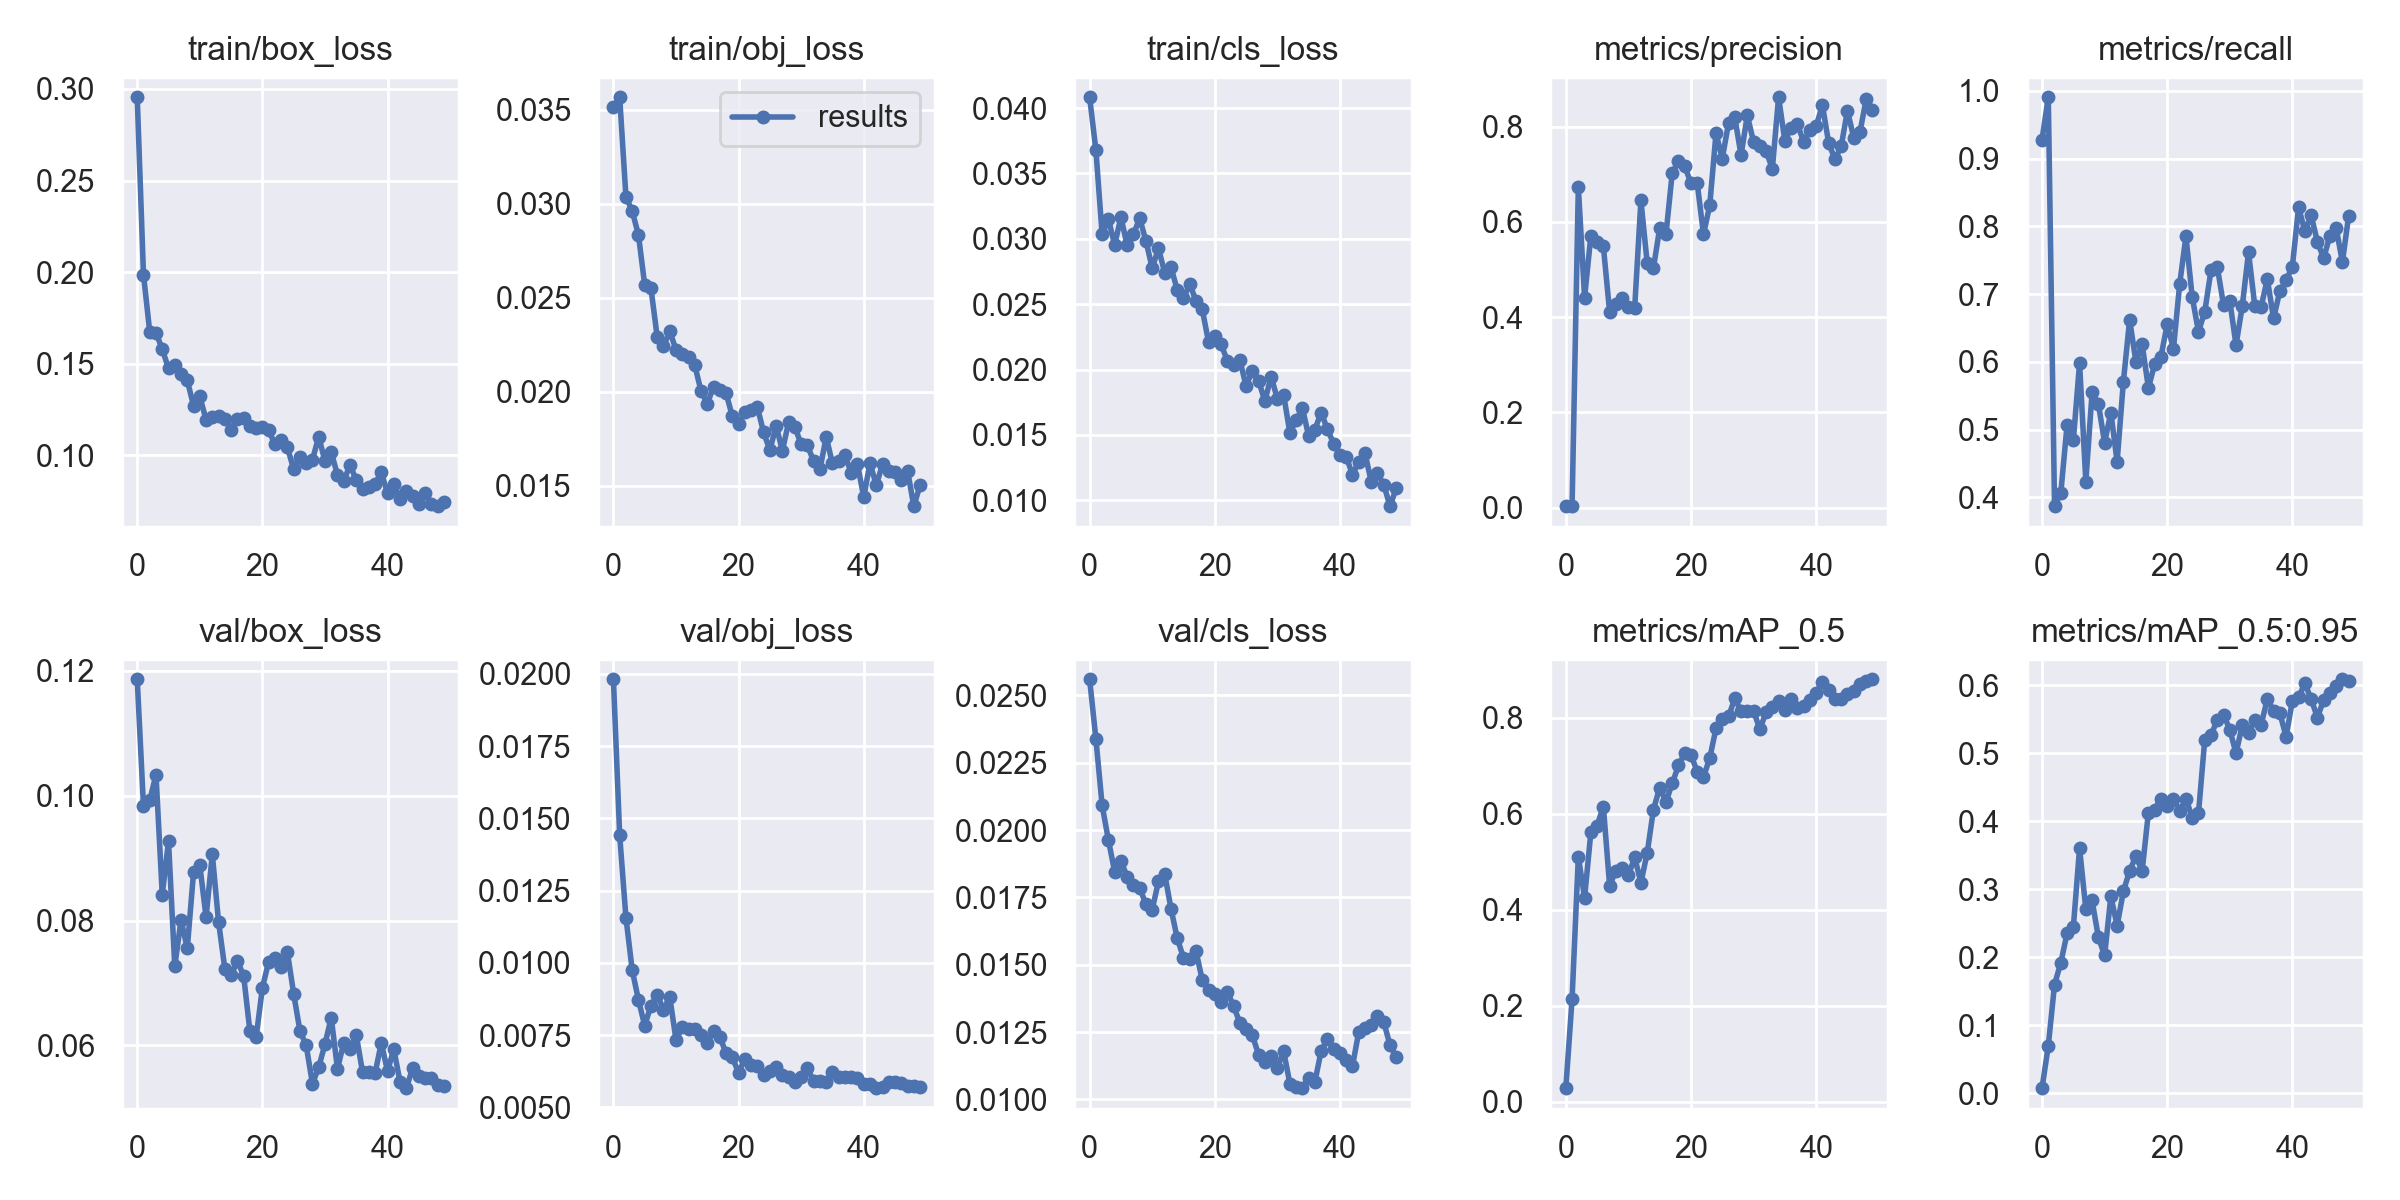

Data behind this chart, as committed beside it:
epoch, train/box_loss, train/obj_loss, train/cls_loss, metrics/precision, metrics/recall, metrics/mAP_0.5, metrics/mAP_0.5:0.95, val/box_loss, val/obj_loss, val/cls_loss, x/lr0, x/lr1, x/lr2
0, 0.2954, 0.03513, 0.04082, 0.003117, 0.9283, 0.02829, 0.007231, 0.1187, 0.01981, 0.0256, 0.0793, 0.0023, 0.0023
1, 0.1986, 0.03567, 0.03679, 0.003138, 0.9907, 0.2144, 0.06935, 0.09839, 0.01441, 0.02339, 0.05761, 0.004607, 0.004607
2, 0.1674, 0.03037, 0.03033, 0.6734, 0.3872, 0.5103, 0.1597, 0.09929, 0.01157, 0.02092, 0.03582, 0.006819, 0.006819
3, 0.167, 0.02962, 0.03152, 0.4414, 0.4065, 0.4255, 0.1918, 0.1034, 0.009753, 0.01963, 0.01394, 0.008936, 0.008936
4, 0.158, 0.02834, 0.02953, 0.5712, 0.5065, 0.5615, 0.235, 0.08417, 0.008721, 0.01846, 0.009208, 0.009208, 0.009208
5, 0.1476, 0.02568, 0.03165, 0.5579, 0.4842, 0.5756, 0.2437, 0.09271, 0.007835, 0.01886, 0.009208, 0.009208, 0.009208
6, 0.1494, 0.0255, 0.02949, 0.5487, 0.5982, 0.6151, 0.3605, 0.07267, 0.008527, 0.01827, 0.00901, 0.00901, 0.00901
7, 0.1445, 0.0229, 0.03034, 0.4109, 0.4235, 0.45, 0.2706, 0.08009, 0.008901, 0.01795, 0.008812, 0.008812, 0.008812
8, 0.141, 0.02241, 0.03156, 0.4287, 0.555, 0.4819, 0.2837, 0.07555, 0.008379, 0.01785, 0.008614, 0.008614, 0.008614
9, 0.1271, 0.02323, 0.02984, 0.4405, 0.5384, 0.4882, 0.2296, 0.08772, 0.008828, 0.01724, 0.008416, 0.008416, 0.008416
10, 0.1322, 0.02223, 0.02776, 0.4215, 0.4809, 0.4716, 0.2026, 0.08889, 0.007341, 0.01705, 0.008218, 0.008218, 0.008218
11, 0.1196, 0.02199, 0.02926, 0.4192, 0.5254, 0.5093, 0.2895, 0.08057, 0.00779, 0.01809, 0.00802, 0.00802, 0.00802
12, 0.1213, 0.02183, 0.02741, 0.6452, 0.4527, 0.4567, 0.2465, 0.09059, 0.007726, 0.01836, 0.007822, 0.007822, 0.007822
13, 0.1216, 0.02141, 0.02783, 0.514, 0.571, 0.5183, 0.2969, 0.07977, 0.007703, 0.01708, 0.007624, 0.007624, 0.007624
14, 0.1199, 0.02003, 0.02609, 0.5031, 0.6622, 0.6086, 0.3272, 0.0723, 0.007523, 0.01598, 0.007426, 0.007426, 0.007426
15, 0.1141, 0.01936, 0.02544, 0.5871, 0.6007, 0.6548, 0.3485, 0.07122, 0.007239, 0.01526, 0.007228, 0.007228, 0.007228
16, 0.12, 0.02027, 0.02654, 0.5737, 0.626, 0.6245, 0.327, 0.07353, 0.007629, 0.01523, 0.00703, 0.00703, 0.00703
17, 0.1204, 0.0201, 0.02525, 0.7025, 0.5617, 0.6632, 0.4129, 0.07119, 0.007447, 0.0155, 0.006832, 0.006832, 0.006832
18, 0.1162, 0.01992, 0.02459, 0.7278, 0.5969, 0.7008, 0.4172, 0.06232, 0.006877, 0.01443, 0.006634, 0.006634, 0.006634
19, 0.115, 0.0187, 0.02212, 0.7171, 0.6077, 0.7266, 0.4334, 0.06131, 0.00673, 0.01405, 0.006436, 0.006436, 0.006436
20, 0.1157, 0.01826, 0.02254, 0.6814, 0.6554, 0.7223, 0.4228, 0.06922, 0.006206, 0.01391, 0.006238, 0.006238, 0.006238
21, 0.114, 0.0189, 0.02194, 0.6814, 0.6194, 0.6882, 0.4325, 0.07341, 0.006679, 0.01361, 0.00604, 0.00604, 0.00604
22, 0.106, 0.01902, 0.02068, 0.5738, 0.7153, 0.677, 0.4153, 0.07398, 0.006478, 0.014, 0.005842, 0.005842, 0.005842
23, 0.1083, 0.01919, 0.02038, 0.6353, 0.7856, 0.7161, 0.4333, 0.07262, 0.006445, 0.01347, 0.005644, 0.005644, 0.005644
24, 0.1045, 0.01784, 0.02074, 0.7866, 0.6958, 0.7782, 0.4055, 0.0749, 0.006124, 0.01284, 0.005446, 0.005446, 0.005446
25, 0.09249, 0.01689, 0.01875, 0.7333, 0.6447, 0.7969, 0.4117, 0.06828, 0.006269, 0.0126, 0.005248, 0.005248, 0.005248
26, 0.09943, 0.01818, 0.0199, 0.8075, 0.674, 0.8029, 0.5199, 0.06232, 0.006387, 0.01238, 0.00505, 0.00505, 0.00505
27, 0.09588, 0.01686, 0.01913, 0.8196, 0.7351, 0.8405, 0.5271, 0.06, 0.006134, 0.01167, 0.004852, 0.004852, 0.004852
28, 0.09762, 0.01839, 0.0176, 0.7405, 0.7409, 0.8133, 0.5487, 0.05388, 0.006043, 0.01141, 0.004654, 0.004654, 0.004654
29, 0.1103, 0.01812, 0.01946, 0.8238, 0.6842, 0.8153, 0.5571, 0.05647, 0.005872, 0.01162, 0.004456, 0.004456, 0.004456
30, 0.0969, 0.01719, 0.01778, 0.7681, 0.6906, 0.8149, 0.5351, 0.0602, 0.006051, 0.01117, 0.004258, 0.004258, 0.004258
31, 0.1019, 0.01714, 0.01808, 0.759, 0.6249, 0.7762, 0.5002, 0.06444, 0.006351, 0.01179, 0.00406, 0.00406, 0.00406
32, 0.0894, 0.0163, 0.01516, 0.7491, 0.6825, 0.8121, 0.5412, 0.05624, 0.005917, 0.01059, 0.003862, 0.003862, 0.003862
33, 0.0862, 0.01587, 0.01611, 0.712, 0.762, 0.823, 0.5306, 0.0604, 0.005906, 0.01045, 0.003664, 0.003664, 0.003664
34, 0.09466, 0.0176, 0.01707, 0.862, 0.6826, 0.8348, 0.5488, 0.05936, 0.005876, 0.01042, 0.003466, 0.003466, 0.003466
35, 0.08671, 0.01619, 0.0149, 0.7707, 0.6807, 0.8169, 0.5418, 0.06166, 0.006228, 0.01081, 0.003268, 0.003268, 0.003268
36, 0.08157, 0.01629, 0.01542, 0.7978, 0.7226, 0.8402, 0.58, 0.05575, 0.006067, 0.01065, 0.00307, 0.00307, 0.00307
37, 0.08273, 0.01663, 0.01671, 0.8048, 0.6643, 0.8203, 0.5624, 0.05568, 0.006071, 0.01181, 0.002872, 0.002872, 0.002872
38, 0.08448, 0.01567, 0.01544, 0.7691, 0.7046, 0.8251, 0.5594, 0.05552, 0.006039, 0.01224, 0.002674, 0.002674, 0.002674
39, 0.09083, 0.01614, 0.01433, 0.7932, 0.7207, 0.8371, 0.5245, 0.06037, 0.006015, 0.01188, 0.002476, 0.002476, 0.002476
40, 0.07941, 0.01439, 0.01343, 0.8009, 0.7406, 0.852, 0.5774, 0.05591, 0.005828, 0.01173, 0.002278, 0.002278, 0.002278
41, 0.08465, 0.01621, 0.01335, 0.8459, 0.8283, 0.8756, 0.5828, 0.05938, 0.005809, 0.01146, 0.00208, 0.00208, 0.00208
42, 0.0764, 0.01503, 0.01197, 0.766, 0.7929, 0.859, 0.6028, 0.05415, 0.005668, 0.01124, 0.001882, 0.001882, 0.001882
43, 0.08056, 0.01613, 0.01292, 0.7318, 0.8167, 0.8398, 0.5801, 0.05315, 0.005694, 0.0125, 0.001684, 0.001684, 0.001684
44, 0.07795, 0.01579, 0.01362, 0.7588, 0.7776, 0.8398, 0.5528, 0.05632, 0.005897, 0.01265, 0.001486, 0.001486, 0.001486
45, 0.07338, 0.01573, 0.01141, 0.8338, 0.753, 0.8501, 0.5784, 0.05515, 0.005878, 0.01276, 0.001288, 0.001288, 0.001288
46, 0.07973, 0.01532, 0.01205, 0.7774, 0.7862, 0.8567, 0.5886, 0.05485, 0.005837, 0.01309, 0.00109, 0.00109, 0.00109
47, 0.07331, 0.0158, 0.01121, 0.789, 0.7976, 0.8706, 0.5987, 0.05486, 0.005733, 0.01287, 0.000892, 0.000892, 0.000892
48, 0.07235, 0.01391, 0.009554, 0.8581, 0.7476, 0.8759, 0.6091, 0.05358, 0.005746, 0.01202, 0.000694, 0.000694, 0.000694
49, 0.0744, 0.01502, 0.01094, 0.8362, 0.8161, 0.8805, 0.6061, 0.05347, 0.005703, 0.01156, 0.000496, 0.000496, 0.000496
